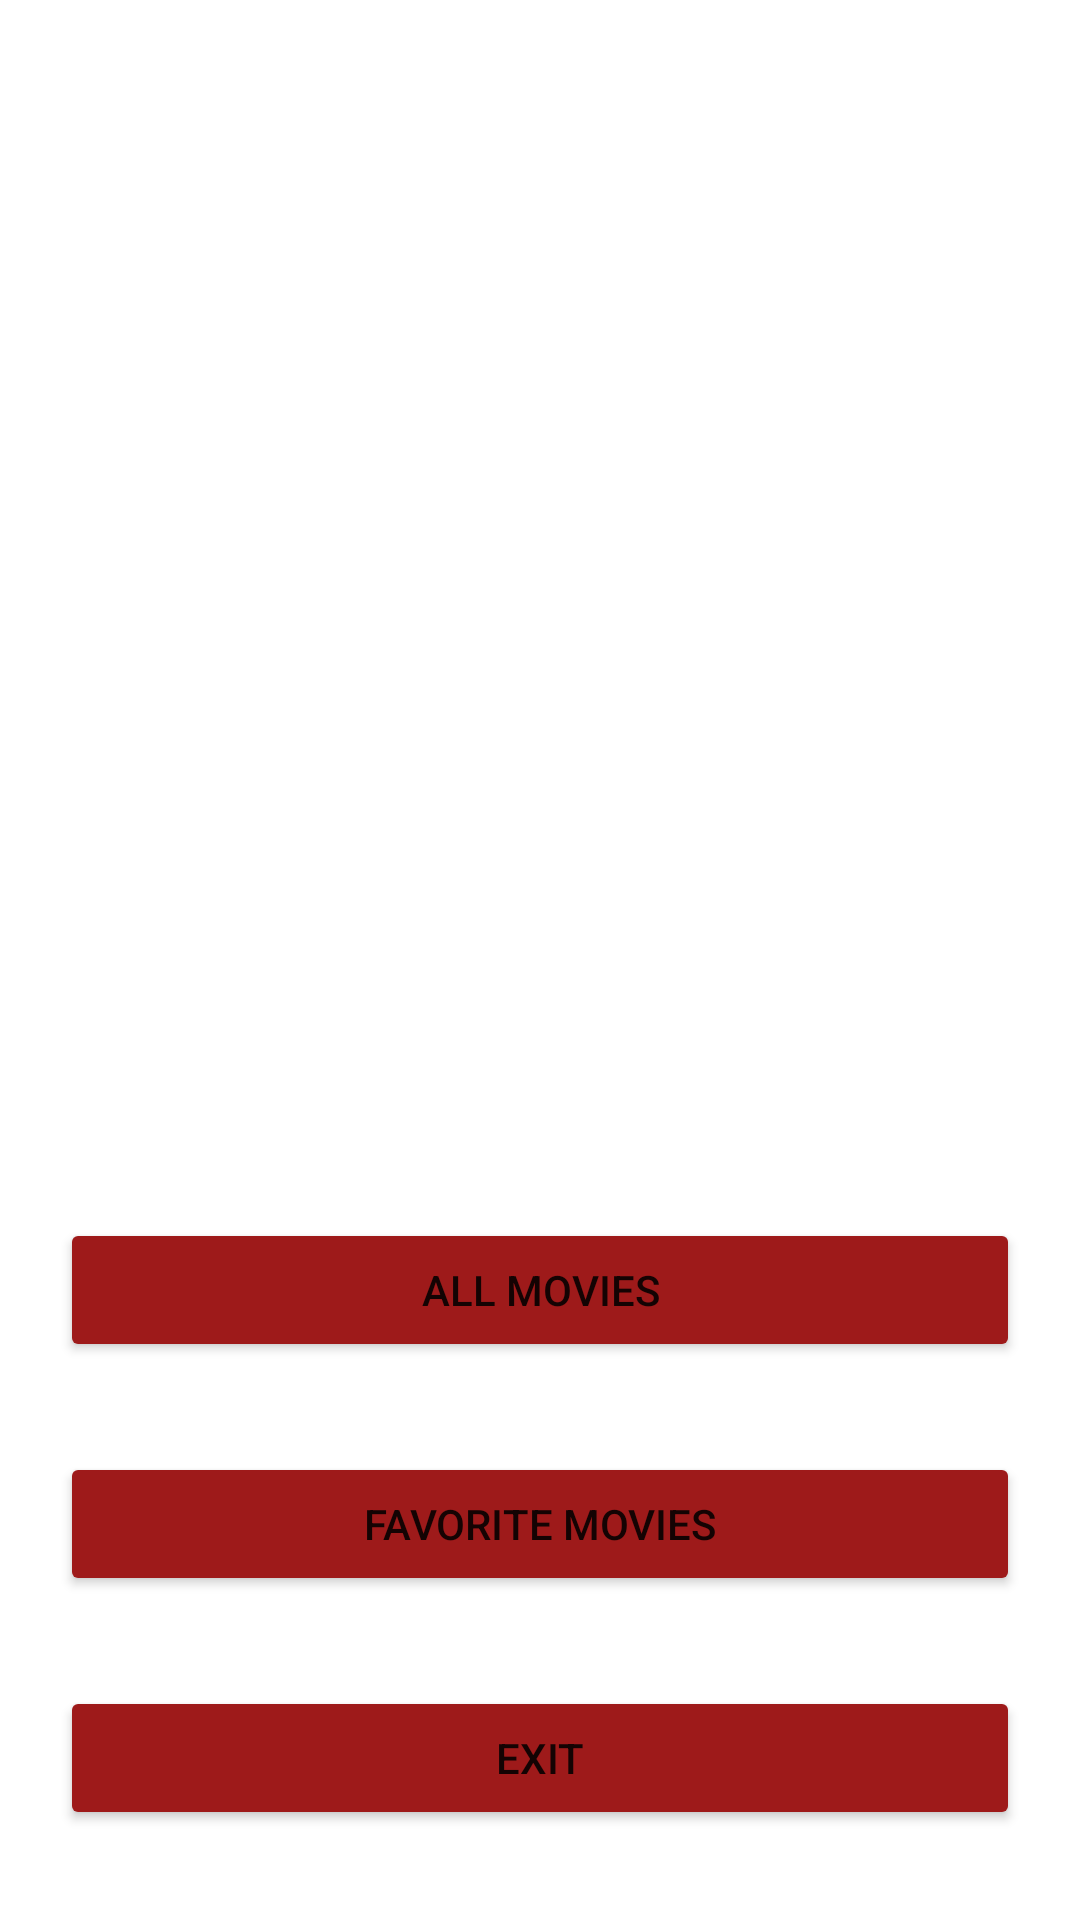

Reconstruct the res/layout file that produces this screen, plus the resources it refers to.
<!-- AndroidManifest.xml: application theme Theme.MoviesAppMVP -->
<!-- res/layout/activity_main.xml -->
<?xml version="1.0" encoding="utf-8"?>
<androidx.constraintlayout.widget.ConstraintLayout xmlns:android="http://schemas.android.com/apk/res/android"
    android:layout_width="match_parent"
    xmlns:tools="http://schemas.android.com/tools"

    android:layout_height="match_parent"
    tools:context=".MainActivity"
    xmlns:app="http://schemas.android.com/apk/res-auto">
    <ImageView
        android:id="@+id/popcorn"
        android:layout_width="300dp"
        android:layout_height="wrap_content"
        app:layout_constraintStart_toStartOf="parent"
        app:layout_constraintEnd_toEndOf="parent"
        android:src="@drawable/popcorn"
        android:layout_marginStart="1dp"
        app:layout_constraintBottom_toTopOf="@id/allBtn"
        app:layout_constraintTop_toTopOf="parent"
        android:layout_marginTop="30dp"/>
    <Button
        app:backgroundTint="#9E1A1A"
        android:id="@+id/exitBtn"
        android:layout_width="0dp"
        android:layout_height="wrap_content"
        app:layout_constraintStart_toStartOf="parent"
        app:layout_constraintEnd_toEndOf="parent"
        android:layout_marginStart="20dp"
        android:layout_marginEnd="20dp"
        android:layout_marginBottom="30dp"
        android:text="@string/exit"
        app:layout_constraintBottom_toBottomOf="parent"/>
    <Button
        app:backgroundTint="#9E1A1A"

        android:id="@+id/favBtn"
        android:layout_marginBottom="30dp"
        app:layout_constraintStart_toStartOf="@id/exitBtn"
        app:layout_constraintEnd_toEndOf="@id/exitBtn"
        android:layout_width="0dp"
        android:layout_height="wrap_content"
        app:layout_constraintBottom_toTopOf="@id/exitBtn"
        android:text="@string/fav"/>
    <Button
        android:id="@+id/allBtn"
        android:layout_width="0dp"
        android:layout_height="wrap_content"
        app:layout_constraintBottom_toTopOf="@id/favBtn"
        android:layout_marginBottom="30dp"
        app:layout_constraintStart_toStartOf="@id/favBtn"
        app:layout_constraintEnd_toEndOf="@id/favBtn"
        app:backgroundTint="#9E1A1A"

        android:text="@string/all"/>

</androidx.constraintlayout.widget.ConstraintLayout>
<!-- resources referenced by this layout -->
<resources>
  <string name="all">All Movies</string>
  <string name="exit">Exit</string>
  <string name="fav">Favorite Movies</string>
  <style name="Theme.MoviesAppMVP" parent="Theme.MaterialComponents.DayNight.DarkActionBar">
          
          <item name="colorPrimary">@color/purple_500</item>
          <item name="colorPrimaryVariant">@color/purple_700</item>
          <item name="colorOnPrimary">@color/white</item>
          
          <item name="colorSecondary">@color/teal_200</item>
          <item name="colorSecondaryVariant">@color/teal_700</item>
          <item name="colorOnSecondary">@color/black</item>
          
          <item name="android:statusBarColor" tools:targetApi="l">?attr/colorPrimaryVariant</item>
          
      </style>
  <!-- not gathered from this repository: default colours our renderer supplied (Android Studio template values) -->
  <color name="purple_500">#FF6200EE</color>
  <color name="purple_700">#FF3700B3</color>
  <color name="teal_200">#FF03DAC5</color>
  <color name="teal_700">#FF018786</color>
  <color name="black">#FF000000</color>
  <color name="white">#FFFFFFFF</color>
</resources>
